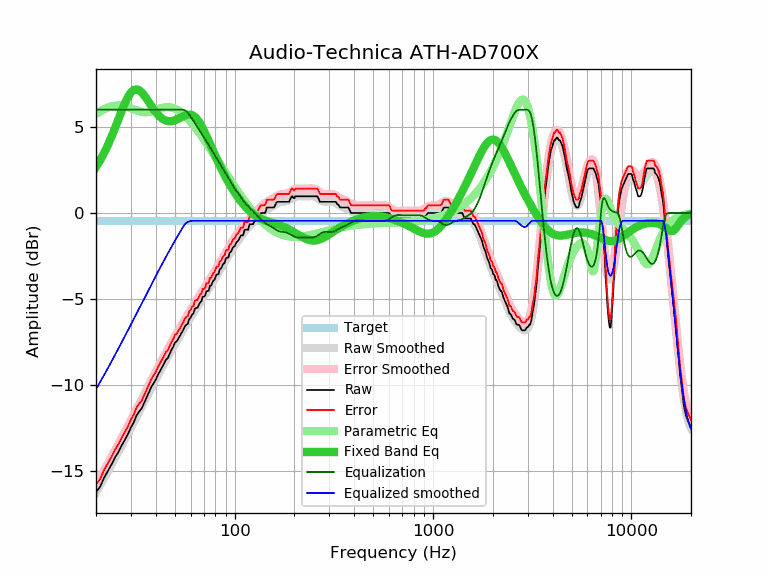

Source data for this figure (header and first rows):
frequency, raw, error, smoothed, error_smoothed, equalization, parametric_eq, equalized_raw, equalized_smoothed, target
20, -16.22, -15.77, -16.23, -15.78, 6.00, 2.67, -10.22, -10.23, -0.45
21, -15.89, -15.44, -15.81, -15.36, 6.00, 3.07, -9.89, -9.81, -0.45
22, -15.36, -14.91, -15.40, -14.94, 6.00, 3.50, -9.36, -9.40, -0.45
23, -14.96, -14.51, -14.99, -14.54, 6.00, 3.97, -8.96, -8.99, -0.45
24, -14.59, -14.14, -14.60, -14.15, 6.00, 4.46, -8.59, -8.60, -0.45
25, -14.18, -13.73, -14.22, -13.77, 6.00, 4.97, -8.18, -8.22, -0.45
26, -13.86, -13.41, -13.85, -13.40, 6.00, 5.47, -7.86, -7.85, -0.45
27, -13.48, -13.03, -13.49, -13.04, 6.00, 5.95, -7.48, -7.49, -0.45
28, -13.16, -12.71, -13.14, -12.69, 6.00, 6.39, -7.16, -7.14, -0.45
29, -12.83, -12.38, -12.80, -12.35, 6.00, 6.74, -6.83, -6.80, -0.45
30, -12.45, -12.00, -12.47, -12.02, 6.00, 7.00, -6.45, -6.47, -0.45
31, -12.16, -11.71, -12.16, -11.70, 6.00, 7.15, -6.16, -6.16, -0.45
32, -11.76, -11.31, -11.85, -11.39, 6.00, 7.19, -5.76, -5.85, -0.45
33, -11.53, -11.08, -11.54, -11.09, 6.00, 7.13, -5.53, -5.54, -0.45
34, -11.35, -10.90, -11.25, -10.80, 6.00, 7.01, -5.35, -5.25, -0.45
35, -11.03, -10.58, -10.97, -10.52, 6.00, 6.83, -5.03, -4.97, -0.45
36, -10.71, -10.26, -10.69, -10.24, 6.00, 6.63, -4.71, -4.69, -0.45
37, -10.40, -9.95, -10.42, -9.97, 6.00, 6.42, -4.40, -4.42, -0.45
38, -10.10, -9.65, -10.16, -9.71, 6.00, 6.22, -4.10, -4.16, -0.45
39, -9.89, -9.44, -9.91, -9.46, 6.00, 6.03, -3.89, -3.91, -0.45
40, -9.69, -9.24, -9.66, -9.21, 6.00, 5.86, -3.69, -3.66, -0.45
41, -9.41, -8.96, -9.43, -8.98, 6.00, 5.71, -3.41, -3.43, -0.45
42, -9.19, -8.74, -9.20, -8.75, 6.00, 5.59, -3.19, -3.20, -0.45
43, -8.98, -8.53, -8.98, -8.52, 6.00, 5.50, -2.98, -2.98, -0.45
44, -8.76, -8.31, -8.76, -8.31, 6.00, 5.42, -2.76, -2.76, -0.45
45, -8.52, -8.07, -8.55, -8.10, 6.00, 5.37, -2.52, -2.55, -0.45
46, -8.43, -7.98, -8.35, -7.90, 6.00, 5.34, -2.43, -2.35, -0.45
47, -8.19, -7.74, -8.16, -7.71, 6.00, 5.33, -2.19, -2.16, -0.45
48, -7.95, -7.50, -7.97, -7.52, 6.00, 5.33, -1.95, -1.97, -0.45
49, -7.78, -7.33, -7.79, -7.34, 6.00, 5.36, -1.78, -1.79, -0.45
50, -7.52, -7.07, -7.61, -7.16, 6.00, 5.39, -1.52, -1.61, -0.45
51, -7.46, -7.01, -7.44, -6.99, 6.00, 5.43, -1.46, -1.44, -0.45
52, -7.29, -6.84, -7.27, -6.82, 6.00, 5.47, -1.29, -1.27, -0.45
53, -7.14, -6.69, -7.11, -6.66, 6.00, 5.52, -1.14, -1.11, -0.45
54, -6.95, -6.50, -6.95, -6.50, 6.00, 5.57, -0.95, -0.95, -0.45
55, -6.81, -6.36, -6.79, -6.34, 6.00, 5.62, -0.81, -0.79, -0.45
56, -6.59, -6.14, -6.64, -6.19, 5.97, 5.66, -0.62, -0.67, -0.45
57, -6.49, -6.04, -6.49, -6.04, 5.91, 5.69, -0.58, -0.58, -0.45
58, -6.44, -5.99, -6.34, -5.89, 5.82, 5.71, -0.62, -0.52, -0.45
59, -6.16, -5.71, -6.20, -5.75, 5.72, 5.72, -0.44, -0.48, -0.45
60, -6.08, -5.63, -6.06, -5.61, 5.60, 5.71, -0.48, -0.46, -0.45
61, -5.89, -5.44, -5.93, -5.48, 5.48, 5.68, -0.41, -0.45, -0.45
62, -5.84, -5.39, -5.80, -5.34, 5.34, 5.64, -0.50, -0.45, -0.45
63, -5.55, -5.10, -5.67, -5.22, 5.22, 5.58, -0.33, -0.45, -0.45
64, -5.51, -5.06, -5.54, -5.09, 5.09, 5.50, -0.42, -0.45, -0.45
65, -5.50, -5.05, -5.42, -4.97, 4.97, 5.41, -0.53, -0.45, -0.45
66, -5.33, -4.88, -5.30, -4.85, 4.85, 5.30, -0.48, -0.45, -0.45
67, -5.19, -4.74, -5.19, -4.73, 4.73, 5.19, -0.46, -0.45, -0.45
68, -5.12, -4.67, -5.07, -4.62, 4.62, 5.06, -0.50, -0.45, -0.45
69, -4.86, -4.41, -4.96, -4.51, 4.51, 4.92, -0.35, -0.45, -0.45
70, -4.86, -4.41, -4.85, -4.39, 4.39, 4.78, -0.47, -0.45, -0.45
71, -4.79, -4.34, -4.73, -4.28, 4.28, 4.63, -0.51, -0.45, -0.45
72, -4.54, -4.09, -4.62, -4.17, 4.17, 4.48, -0.37, -0.45, -0.45
73, -4.54, -4.09, -4.51, -4.06, 4.06, 4.33, -0.48, -0.45, -0.45
74, -4.51, -4.06, -4.40, -3.95, 3.95, 4.18, -0.56, -0.45, -0.45
75, -4.22, -3.77, -4.29, -3.84, 3.84, 4.03, -0.38, -0.45, -0.45
76, -4.22, -3.77, -4.18, -3.73, 3.73, 3.88, -0.49, -0.45, -0.45
77, -4.08, -3.63, -4.07, -3.62, 3.62, 3.73, -0.46, -0.45, -0.45
78, -3.93, -3.48, -3.97, -3.51, 3.51, 3.58, -0.42, -0.45, -0.45
79, -3.89, -3.44, -3.86, -3.41, 3.41, 3.44, -0.48, -0.45, -0.45
... 553 more rows
